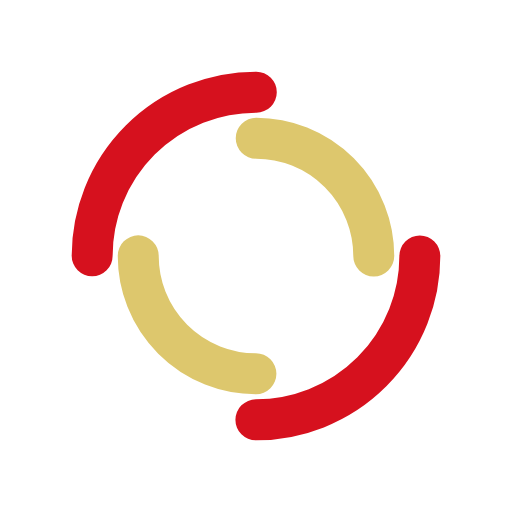
t = 0.00 s
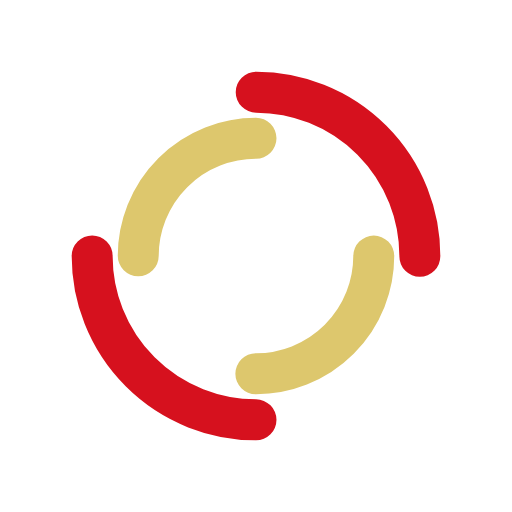
t = 0.25 s
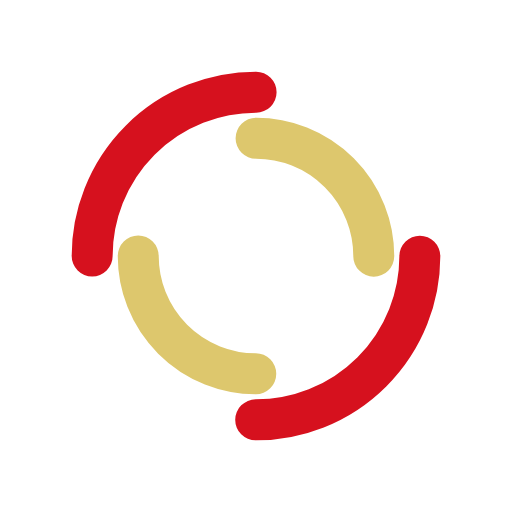
t = 0.50 s
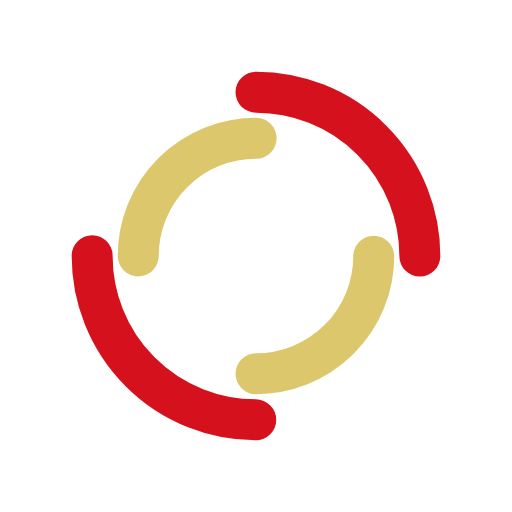
t = 0.75 s

The animated SVG that drew these frames (rendered in a browser with its animation timeline set to each time). Animation: 2 SMIL elements (animateTransform=2); one cycle of 1.00 s, repeats indefinitely.

<?xml version="1.0" encoding="utf-8"?>
<svg xmlns="http://www.w3.org/2000/svg" xmlns:xlink="http://www.w3.org/1999/xlink" style="margin: auto; background: rgba(255, 255, 255, 0); display: block; shape-rendering: auto;" width="200px" height="200px" viewBox="0 0 100 100" preserveAspectRatio="xMidYMid">
<circle cx="50" cy="50" r="32" stroke-width="8" stroke="#d6111e" stroke-dasharray="50.26548245743669 50.26548245743669" fill="none" stroke-linecap="round">
  <animateTransform attributeName="transform" type="rotate" dur="1s" repeatCount="indefinite" keyTimes="0;1" values="0 50 50;360 50 50"></animateTransform>
</circle>
<circle cx="50" cy="50" r="23" stroke-width="8" stroke="#ddc76d" stroke-dasharray="36.12831551628262 36.12831551628262" stroke-dashoffset="36.12831551628262" fill="none" stroke-linecap="round">
  <animateTransform attributeName="transform" type="rotate" dur="1s" repeatCount="indefinite" keyTimes="0;1" values="0 50 50;-360 50 50"></animateTransform>
</circle>
<!-- [ldio] generated by https://loading.io/ --></svg>